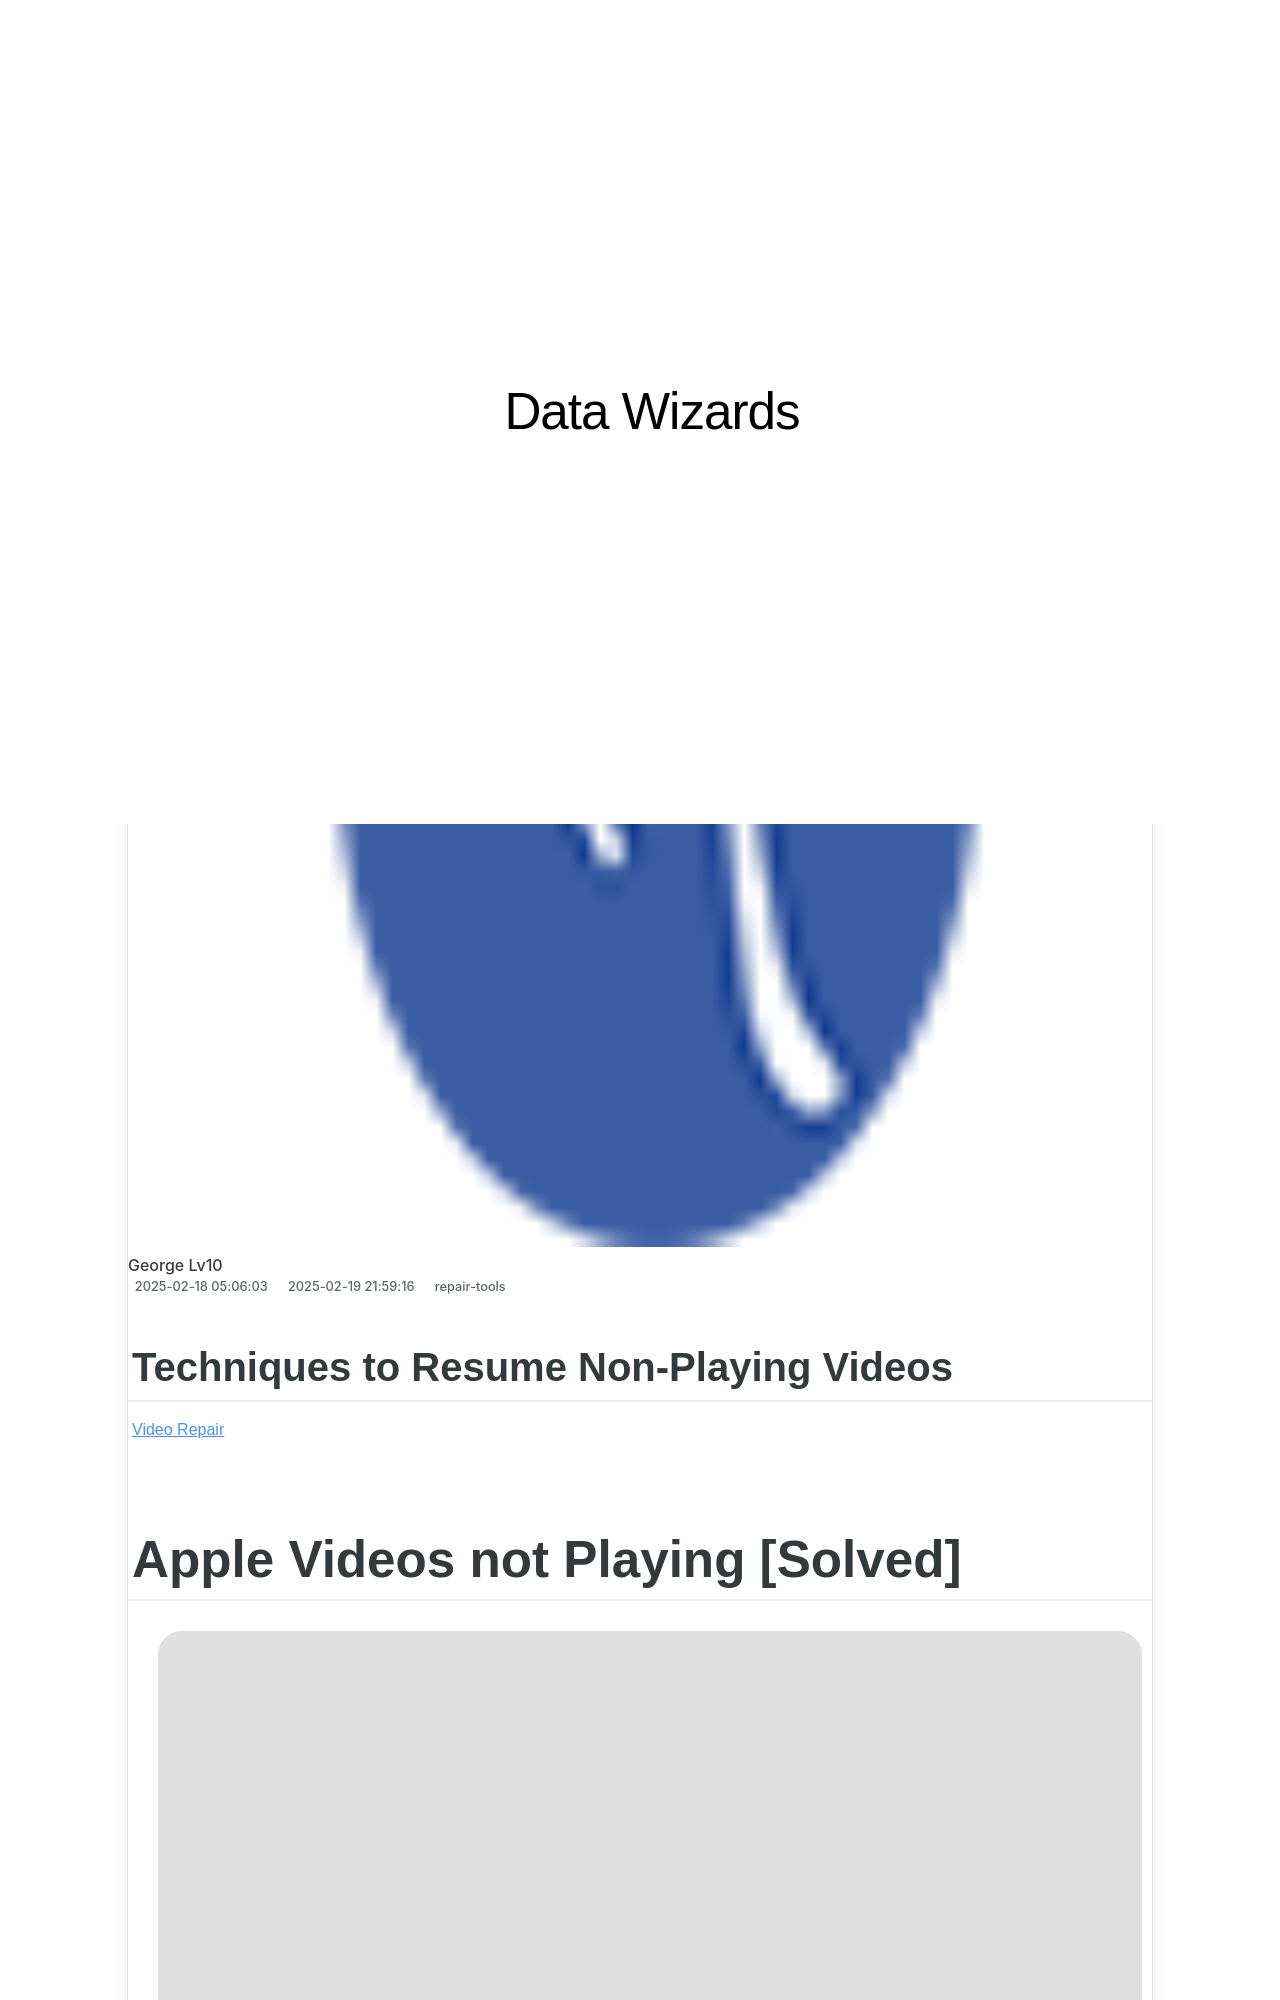

repository: techidaily/site-data-wizards · page: techniques-to-resume-non-playing-videos/index.html · generator: jekyll

---
title: Techniques to Resume Non-Playing Videos
date: 2025-02-07T18:06:30.095Z
updated: 2025-02-09T22:56:19.966Z
categories:
  - repair-tools
description: This Article Describes Techniques to Resume Non-Playing Videos
excerpt: This Article Describes Techniques to Resume Non-Playing Videos
keywords: Non-Playing Video Techniques,Resume Non-Streaming Media,Buffering Recovery Methods,Non-Playback Fixes for Videos,Pause Non-Stream Video Resume,Stop & Continue Video Playback,Improve Non-Play Videos Performance
thumbnail: https://thmb.techidaily.com/24b4a5d68fd5e6bea75410f8f6c4c82cdd5bcbea33115cb8218e3e0a99c10ef2.jpg
---

## Techniques to Resume Non-Playing Videos

[Video Repair](https://tools.techidaily.com/stellardata-recovery/buy-now/)
